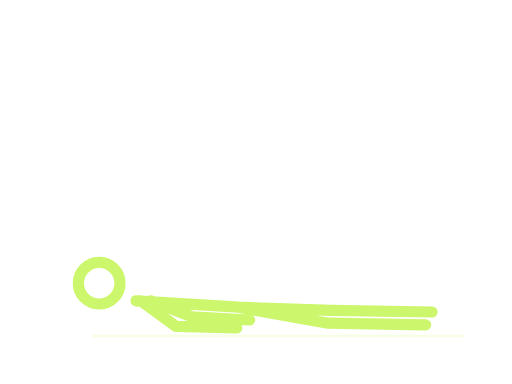
t = 0.00 s
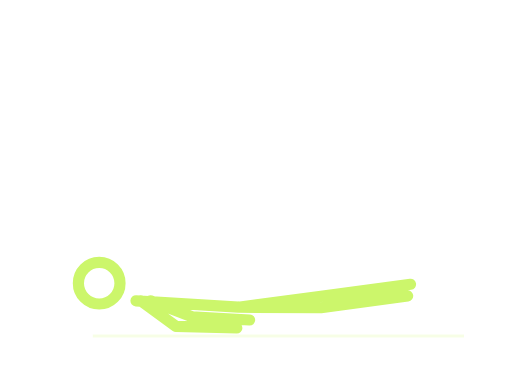
t = 0.75 s
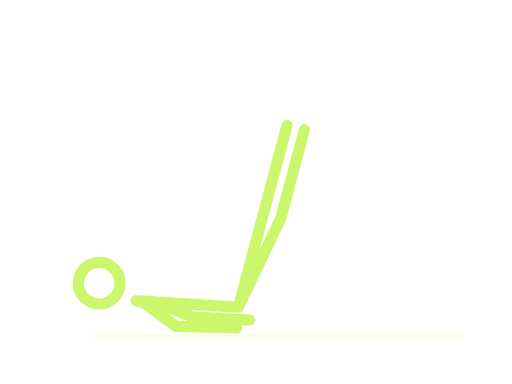
t = 1.45 s
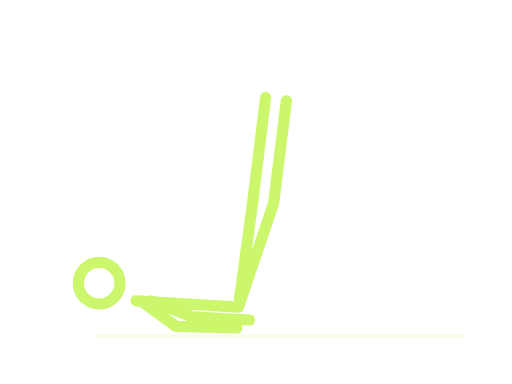
t = 1.95 s
t = 2.80 s: frame unchanged from t = 1.45 s, image omitted
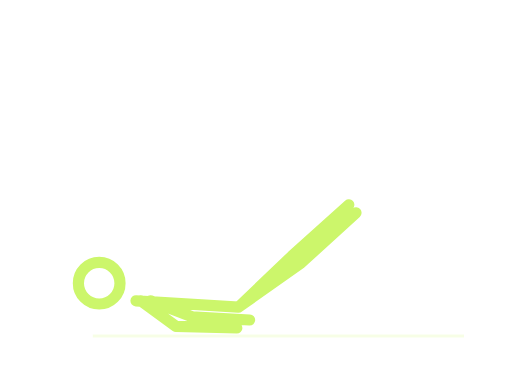
t = 3.20 s

The animated SVG that drew these frames (rendered in a browser with its animation timeline set to each time). Animation: 3 SMIL elements (animate=3); one cycle of 4.00 s, repeats indefinitely.

<svg xmlns="http://www.w3.org/2000/svg" width="320" height="240" viewBox="0 0 320 240" role="img"><title>Leg raises stickman demonstration</title><desc>Simplified movement guide. Follow the numbered instructions for technique.</desc><path d="M58 210H290" stroke="#ccf66b" stroke-opacity=".17" stroke-width="2"/><style>.still{display:none}@media(prefers-reduced-motion:reduce){.motion{display:none}.still{display:inline}}</style><g class="motion"><g fill="none" stroke="#ccf66b" stroke-width="7" stroke-linecap="round" stroke-linejoin="round"><circle cx="62" cy="177" r="13"><animate attributeName="cx" values="62;62;62;62;62" keyTimes="0;0.1;0.45;0.6;1" calcMode="spline" keySplines=".42 0 .58 1;.42 0 .58 1;.42 0 .58 1;.42 0 .58 1" dur="4s" repeatCount="indefinite"/><animate attributeName="cy" values="177;177;177;177;177" keyTimes="0;0.1;0.45;0.6;1" calcMode="spline" keySplines=".42 0 .58 1;.42 0 .58 1;.42 0 .58 1;.42 0 .58 1" dur="4s" repeatCount="indefinite"/></circle><path d="M85 188L149 192M149 192L207 194L270 195M149 192L205 202L266 203M88 188L110 204L148 205M94 188L120 198L156 200"><animate attributeName="d" values="M85 188L149 192M149 192L207 194L270 195M149 192L205 202L266 203M88 188L110 204L148 205M94 188L120 198L156 200;M85 188L149 192M149 192L207 194L270 195M149 192L205 202L266 203M88 188L110 204L148 205M94 188L120 198L156 200;M85 188L149 192M149 192L158 126L166 61M149 192L171 127L179 63M88 188L110 204L148 205M94 188L120 198L156 200;M85 188L149 192M149 192L158 126L166 61M149 192L171 127L179 63M88 188L110 204L148 205M94 188L120 198L156 200;M85 188L149 192M149 192L207 194L270 195M149 192L205 202L266 203M88 188L110 204L148 205M94 188L120 198L156 200" keyTimes="0;0.1;0.45;0.6;1" calcMode="spline" keySplines=".42 0 .58 1;.42 0 .58 1;.42 0 .58 1;.42 0 .58 1" dur="4s" repeatCount="indefinite"/></path></g></g><g class="still"><g fill="none" stroke="#ccf66b" stroke-width="7" stroke-linecap="round" stroke-linejoin="round"><circle cx="62" cy="177" r="13"></circle><path d="M85 188L149 192M149 192L207 194L270 195M149 192L205 202L266 203M88 188L110 204L148 205M94 188L120 198L156 200"></path></g></g></svg>
